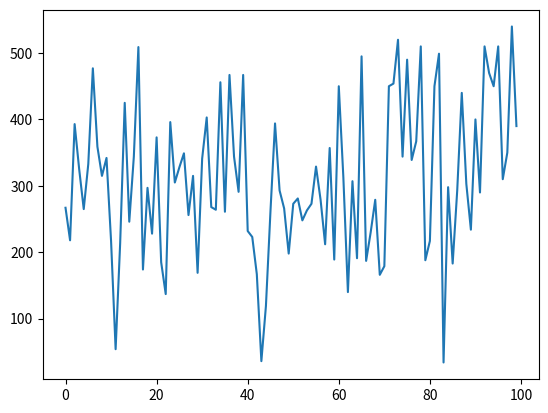
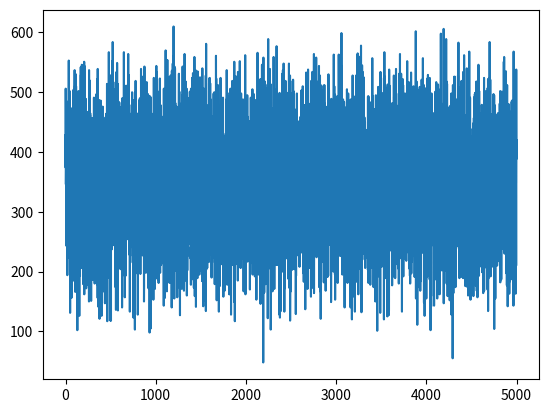

Reproduce these figures in Python, in order.
#!/usr/bin/env python3
# -*- coding: utf-8 -*-
"""
Created on Sun Jun  5 14:35:58 2022

@author: arpanrajpurohit
"""

import numpy as np
from numpy.random import choice
import math
import random
import matplotlib.pyplot as plt

M = 200
N = 5000
n = 0.2
y = 0.9

class Robby:
    def __init__(self, x=0, y=0, r=0, c=0): 
        self.x = x
        self.y = y
    def curr(self, grid):
        return grid[self.x][self.y]
    def north(self, grid):
        return grid[self.x][self.y+1]
    def south(self, grid):
        return grid[self.x][self.y-1]
    def east(self, grid):
        return grid[self.x+1][self.y]
    def west(self, grid):
        return grid[self.x-1][self.y]
    
    def pickUp(self, grid): 
        if (grid[self.x][self.y] == 1):
            grid[self.x][self.y] = 0
            return True 
        else:
            return False
    def moveNorth(self, grid): 
        if (self.north(grid) == 3):
            return False
        self.y += 1
        return True 
    def moveSouth(self, grid): 
        if (self.south(grid) == 3):
            return False
        self.y -= 1
        return True 
    def moveEast(self, grid): 
        if (self.east(grid) == 3):
            return False
        self.x += 1
        return True 
    def moveWest(self, grid): 
        if (self.west(grid) == 3):
            return False
        self.x -= 1
        return True
    
    def convState(self, grid): 
        stateVector = (self.curr(grid), self.north(grid), self.south(grid), self.east(grid), self.west(grid))
        return stateVector
    
    def slctAct(self, cur, Qmatrix, epsilon):
        if (random.randint(1,100) <= (100*epsilon)):
            act = random.randint(0,4)
            return act
        pos_actions = list() 
        PU = Qmatrix[cur][0] 
        pos_actions.append(PU)
        N = Qmatrix[cur][1] 
        pos_actions.append(N)
        S = Qmatrix[cur][2] 
        pos_actions.append(S)
        E = Qmatrix[cur][3] 
        pos_actions.append(E)
        W = Qmatrix[cur][4] 
        pos_actions.append(W)
        Max = max(pos_actions) 
        if (Max == N):
            act = 1
        if (Max == PU):
            act = 0
        elif (Max == S):
            act = 2
        elif (Max == E):
            act = 3
        elif (Max == W):
            act = 4
        return act
    
    def prfrmAct (self, act, grid): 
        if (act == 0): 
            suc = self.pickUp(grid)
            if (suc == True):
                self.c += 1
                return 10
            else:
                return -1
        elif (act == 1): 
            suc = self.moveNorth(grid)
            if (suc == True):
                return 0
            else:
                return -5
        elif (act == 2): 
            suc = self.moveSouth(grid)
            if (suc == True):
                return 0
            else:
                return -5
        elif (act == 3): 
            suc = self.moveEast(grid)
            if (suc == True):
                return 0
            else:
                return -5
        elif (act == 4): 
            suc = self.moveWest(grid)
            if (suc == True):
                return 0
            else:
                return -5
            
    def Epi (self, grid, Qmatrix, eps): 
        i = 0 
        while (i < M):
            cur = self.convState(grid)
            if cur not in Qmatrix: 
                Qmatrix[cur] = np.zeros(5)
            act = self.slctAct(cur, Qmatrix, eps)
            rew = self.prfrmAct(act, grid)
            self.r += rew
            new = self.convState(grid)
            if new not in Qmatrix: 
                Qmatrix[new] = np.zeros(5)
            Qmatrix[cur][act] = Qmatrix[cur][act] + n*(rew + y * max(Qmatrix[new]) - Qmatrix[cur][act])
            i+=1
    
    def tstEpisode (self, gd, Qmatrix, eps):
        i = 0 
        while (i < M):
            cur = self.convState(gd)
            act = self.slctAct(cur, Qmatrix, eps)
            rew = self.prfrmAct(act, gd)
            self.r += rew
            i+=1  

    def train (self, Qmatrix):
        k = 0 
        eps = 0.1 
        rew_lst = list()
        while (k < N):
            gd = np.random.randint(2, size=(12, 12)) 
            for i, g in enumerate(gd):
                for j, gr in enumerate(gd[i]):
                    if (j == 0 or j == 11 or i == 0 or i == 11):
                        gd[i][j] = 3
            self.x = random.randint(1,10)
            self.y = random.randint(1,10)
            self.c = 0
            self.r = 0
            self.Epi(gd, Qmatrix, eps)
            print ("Cans :")
            print (self.c)
            print ("Reward:")
            print (self.r)
            print ("Points")
            lst = ((self.c * 10) - self.r)
            print (lst)
            print ("Iter:")
            print (k)
            k+=1
            if ((N-k) % 50 == 0): 
                eps -= 0.001
                rew_lst.append(self.r)
        print ("Average(Training):")
        print (sum(rew_lst)/(N/50))
        plt.plot(rew_lst)
        fg = plt.figure()
        plt.show()

    def test (self, Qmatrix):
        k = 0 
        eps = 0.1 
        rew_lst = list()
        while (k < N):
            gd = np.random.randint(2, size=(12, 12)) 
            for i, g in enumerate(gd):
                for j, gr in enumerate(gd[i]):
                    if (j == 0 or j == 11 or i == 0 or i == 11):
                        gd[i][j] = 3
            self.x = random.randint(1,10)
            self.y = random.randint(1,10)
            self.c = 0
            self.r = 0
            self.tstEpisode (gd, Qmatrix, eps)
            rew_lst.append(self.r)
            k+=1
        print ("Average Rew(Test):")
        print (sum(rew_lst)/N)
        plt.plot(rew_lst)
        fg = plt.figure()
        plt.show()
        
Qmatrix = {}  
robby = Robby()
robby.train(Qmatrix) 
robby.test(Qmatrix) 